Photos from the image-classification dataset "tea sickness dataset" in the GitHub repository Hews99vi/Tea-diseases-Detection-model. Its 8 classes are: anthracnose, algal leaf, bird eye spot, brown blight, gray light, healthy, red leaf spot, white spot.

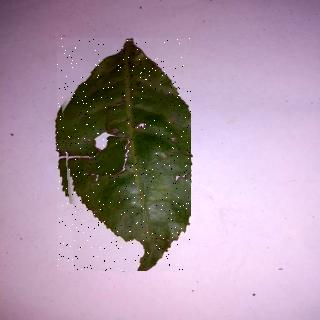
Label: bird eye spot

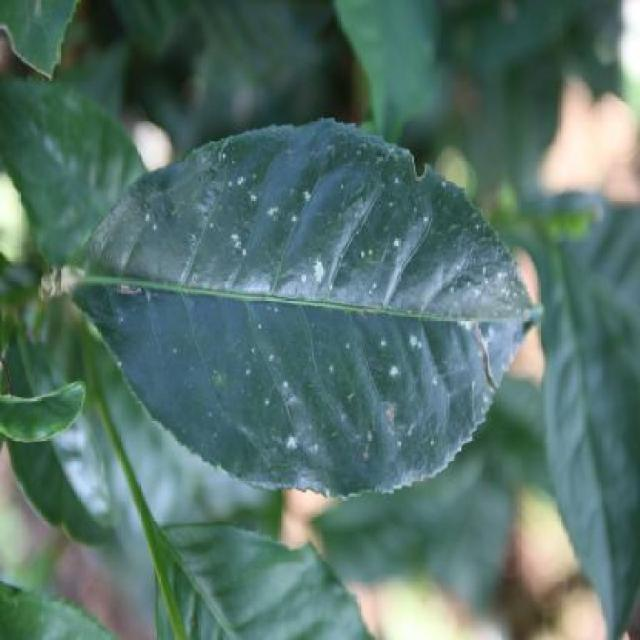
Label: white spot

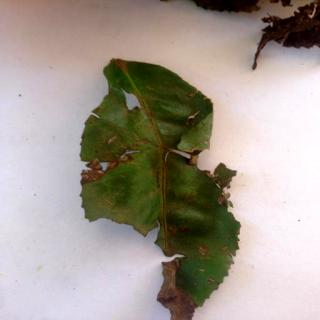
Label: brown blight

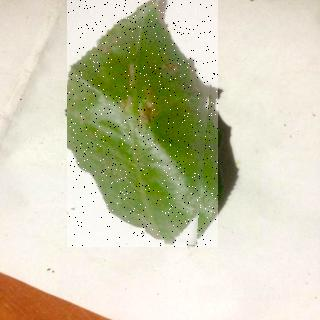
Label: red leaf spot

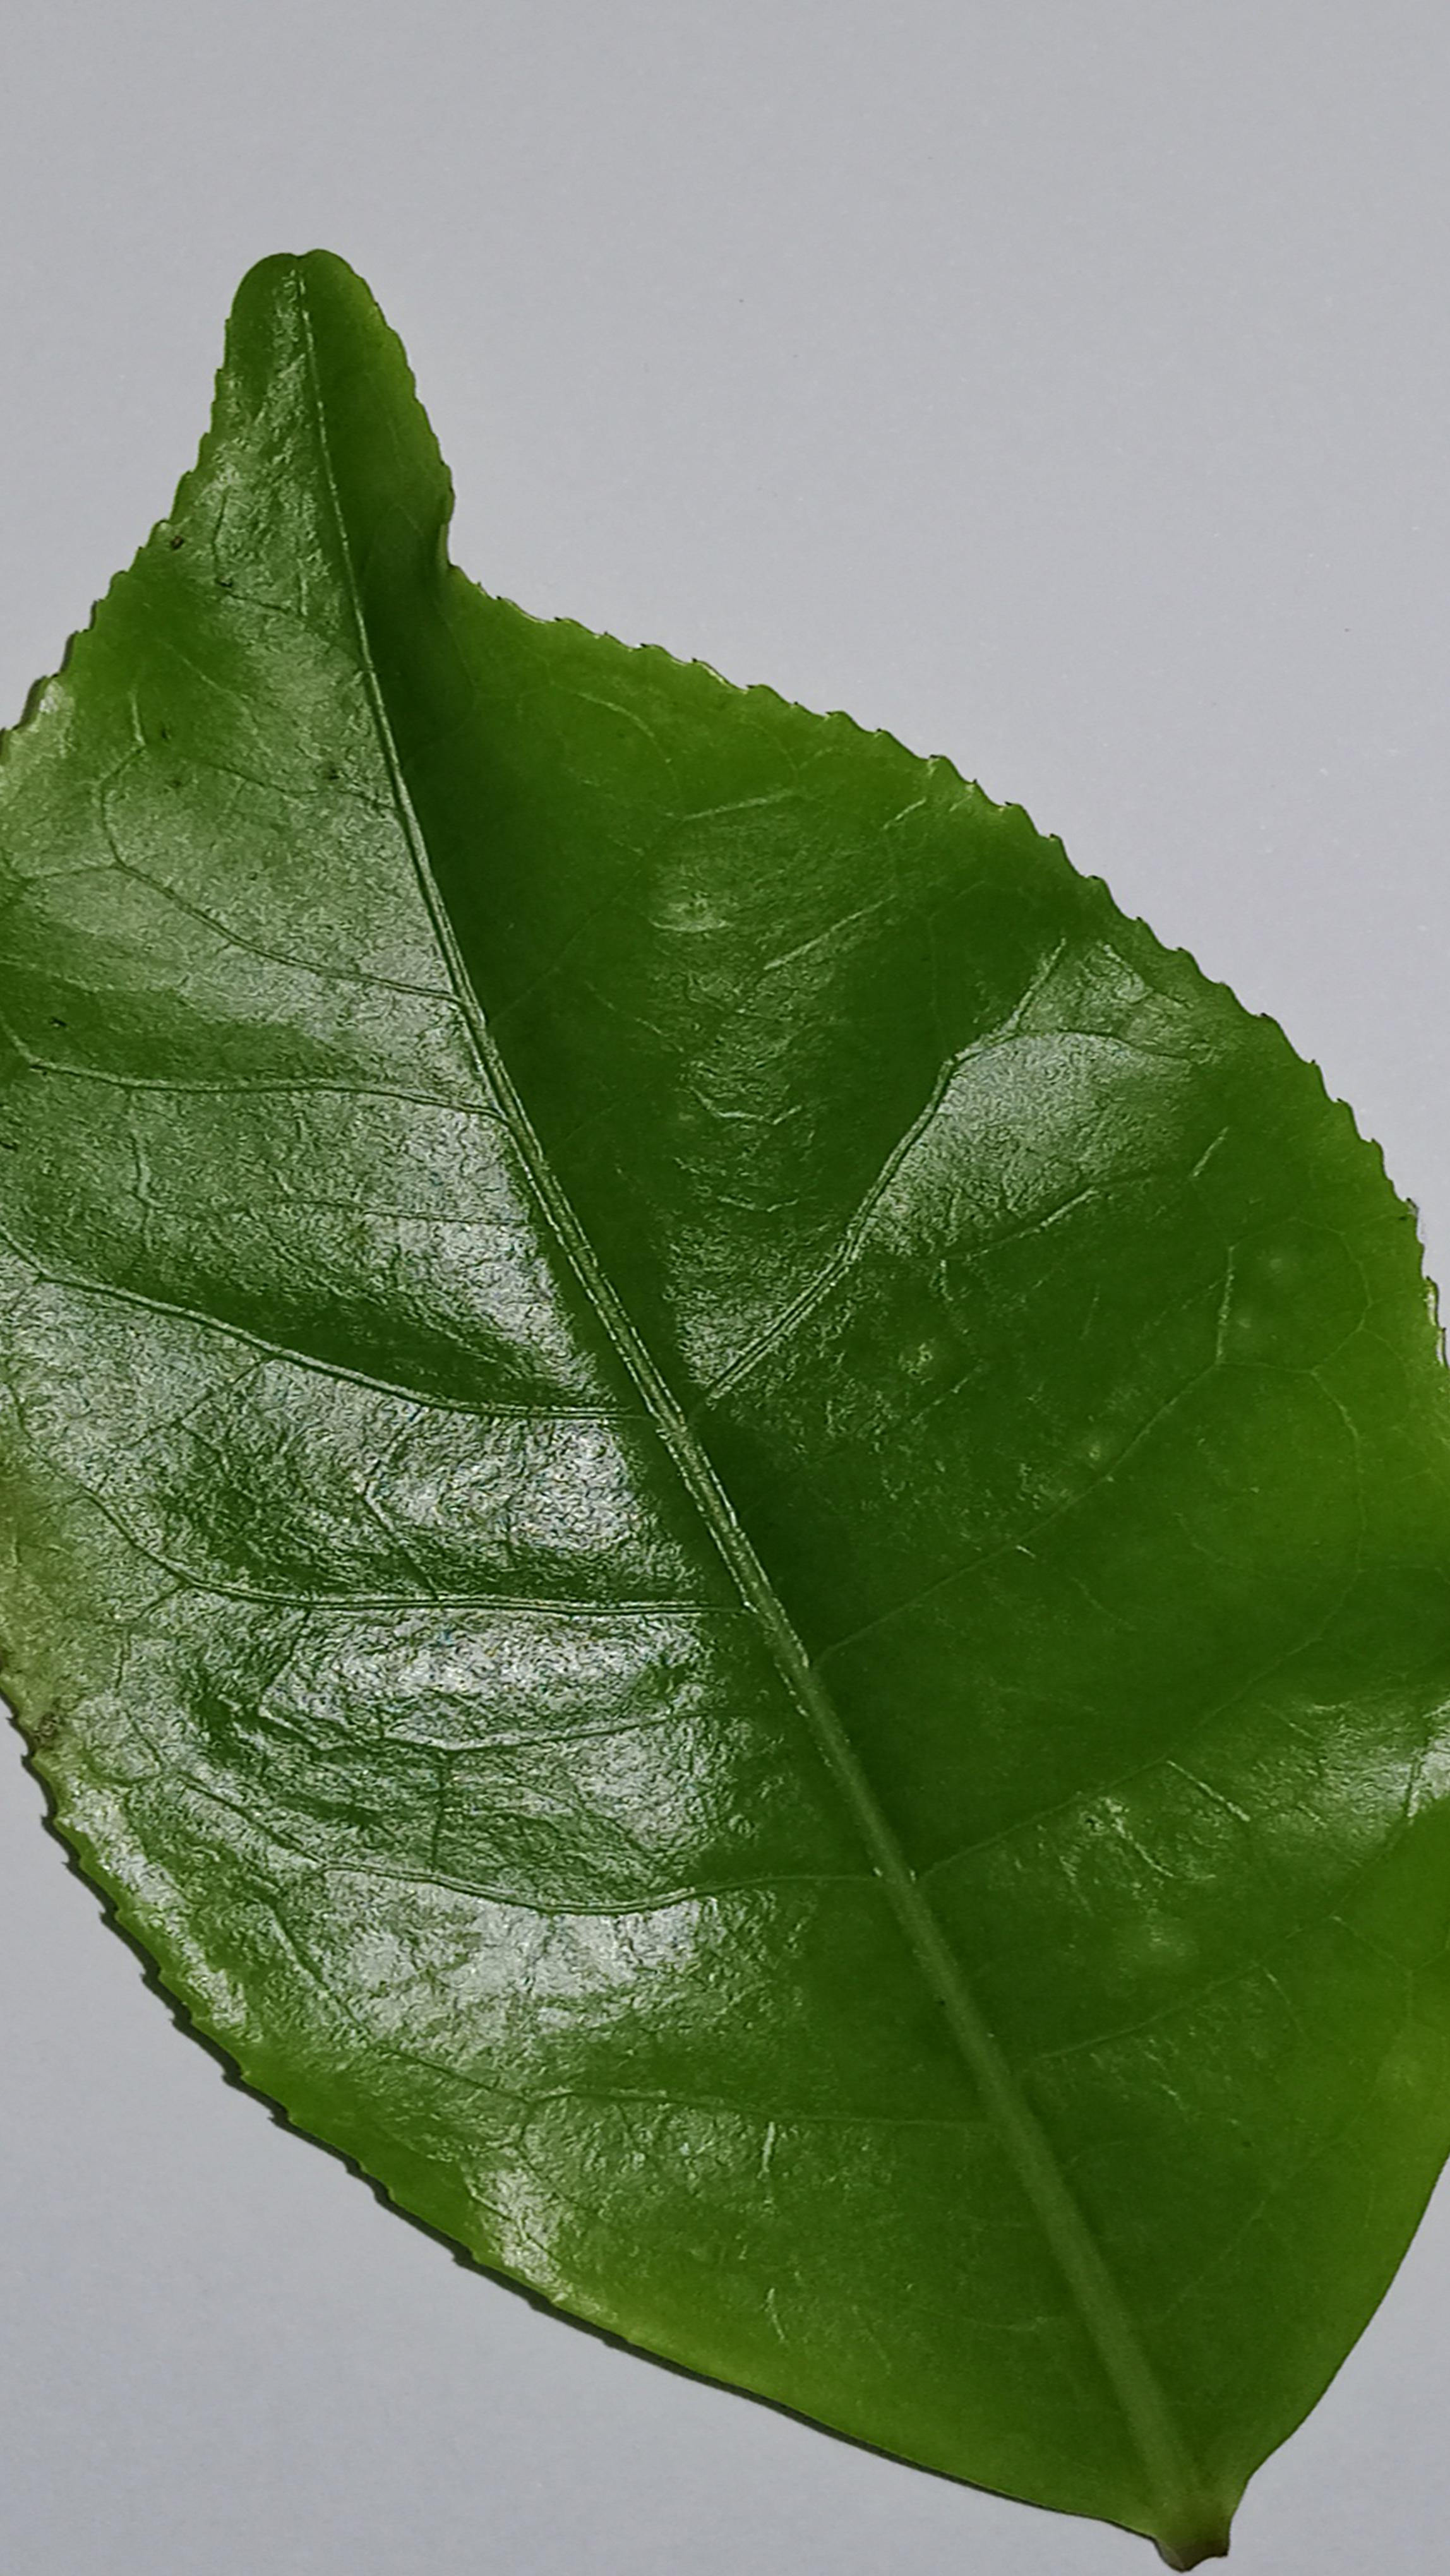
Label: healthy

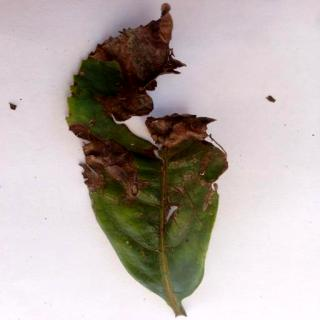
Label: algal leaf
